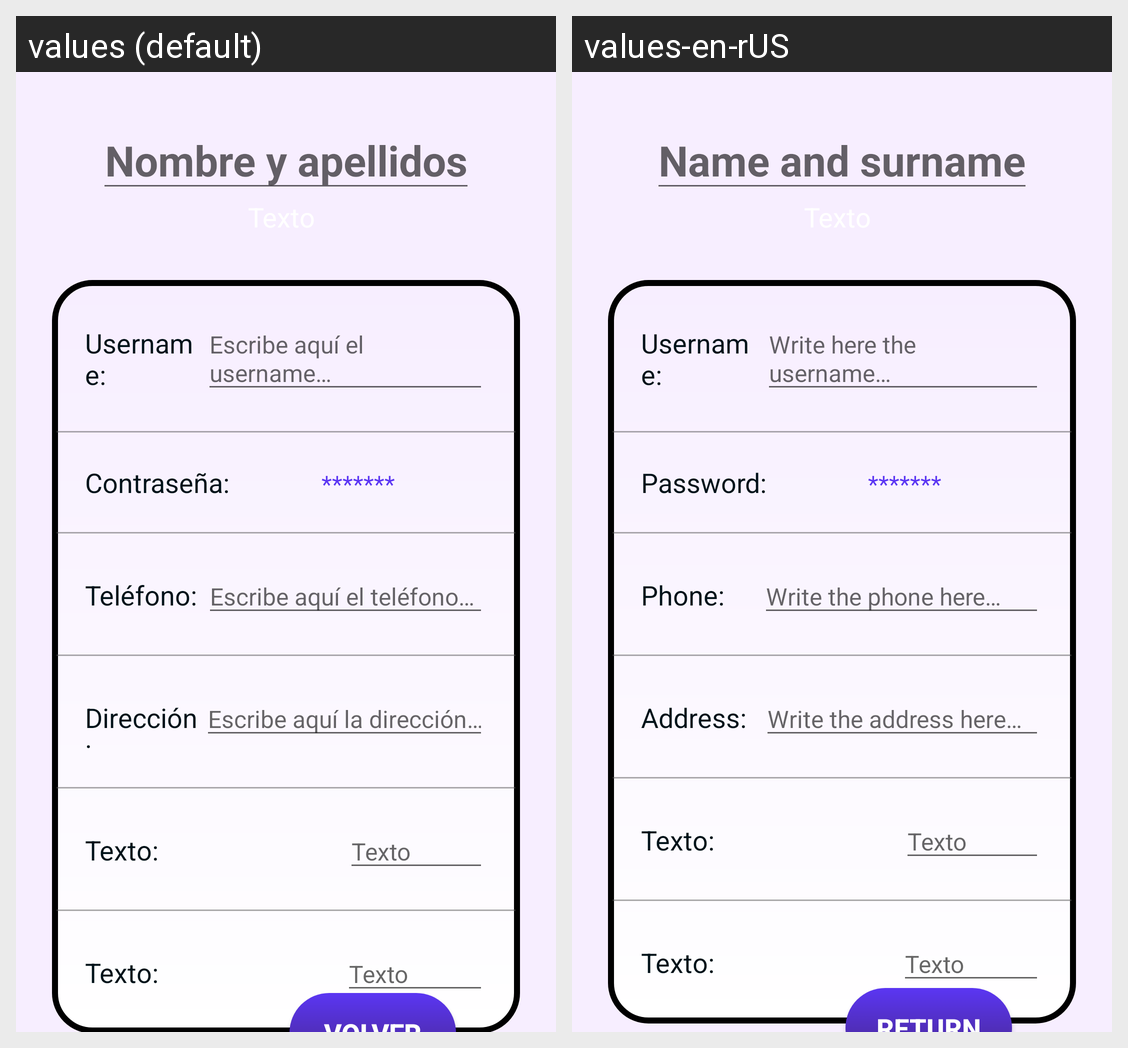

The Android screen above is rendered under two locales of the same app. Produce the string resources it draws, with the default and per-locale values.
Android screen res/layout/activity_edit_perfil.xml rendered under 2 locales, left to right: values (default), values-en-rUS. Device: Nexus 5 (rendered at 1080×1920; each locale shown at half size, 540×960, under a caption strip naming it); theme Theme.JobiFyApp.
Strings drawn on this screen, with the default value and each locale's value (text and hints the layout hard-codes, and strings that could not be matched under every locale, appear in the picture but are not listed):

usuario
  values: Nombre y apellidos
  values-en-rUS: Name and surname

usernameTitulo
  values: Username:
  values-en-rUS: Username:

username
  values: Escribe aquí el username…
  values-en-rUS: Write here the username…

contraTitulo
  values: Contraseña:
  values-en-rUS: Password:

contraseniaTexto
  values: *******
  values-en-rUS: *******

telefonoTitulo
  values: Teléfono:
  values-en-rUS: Phone:

tel
  values: Escribe aquí el teléfono…
  values-en-rUS: Write the phone here…

direccionTitulo
  values: Dirección:
  values-en-rUS: Address:

direccion
  values: Escribe aquí la dirección…
  values-en-rUS: Write the address here…
